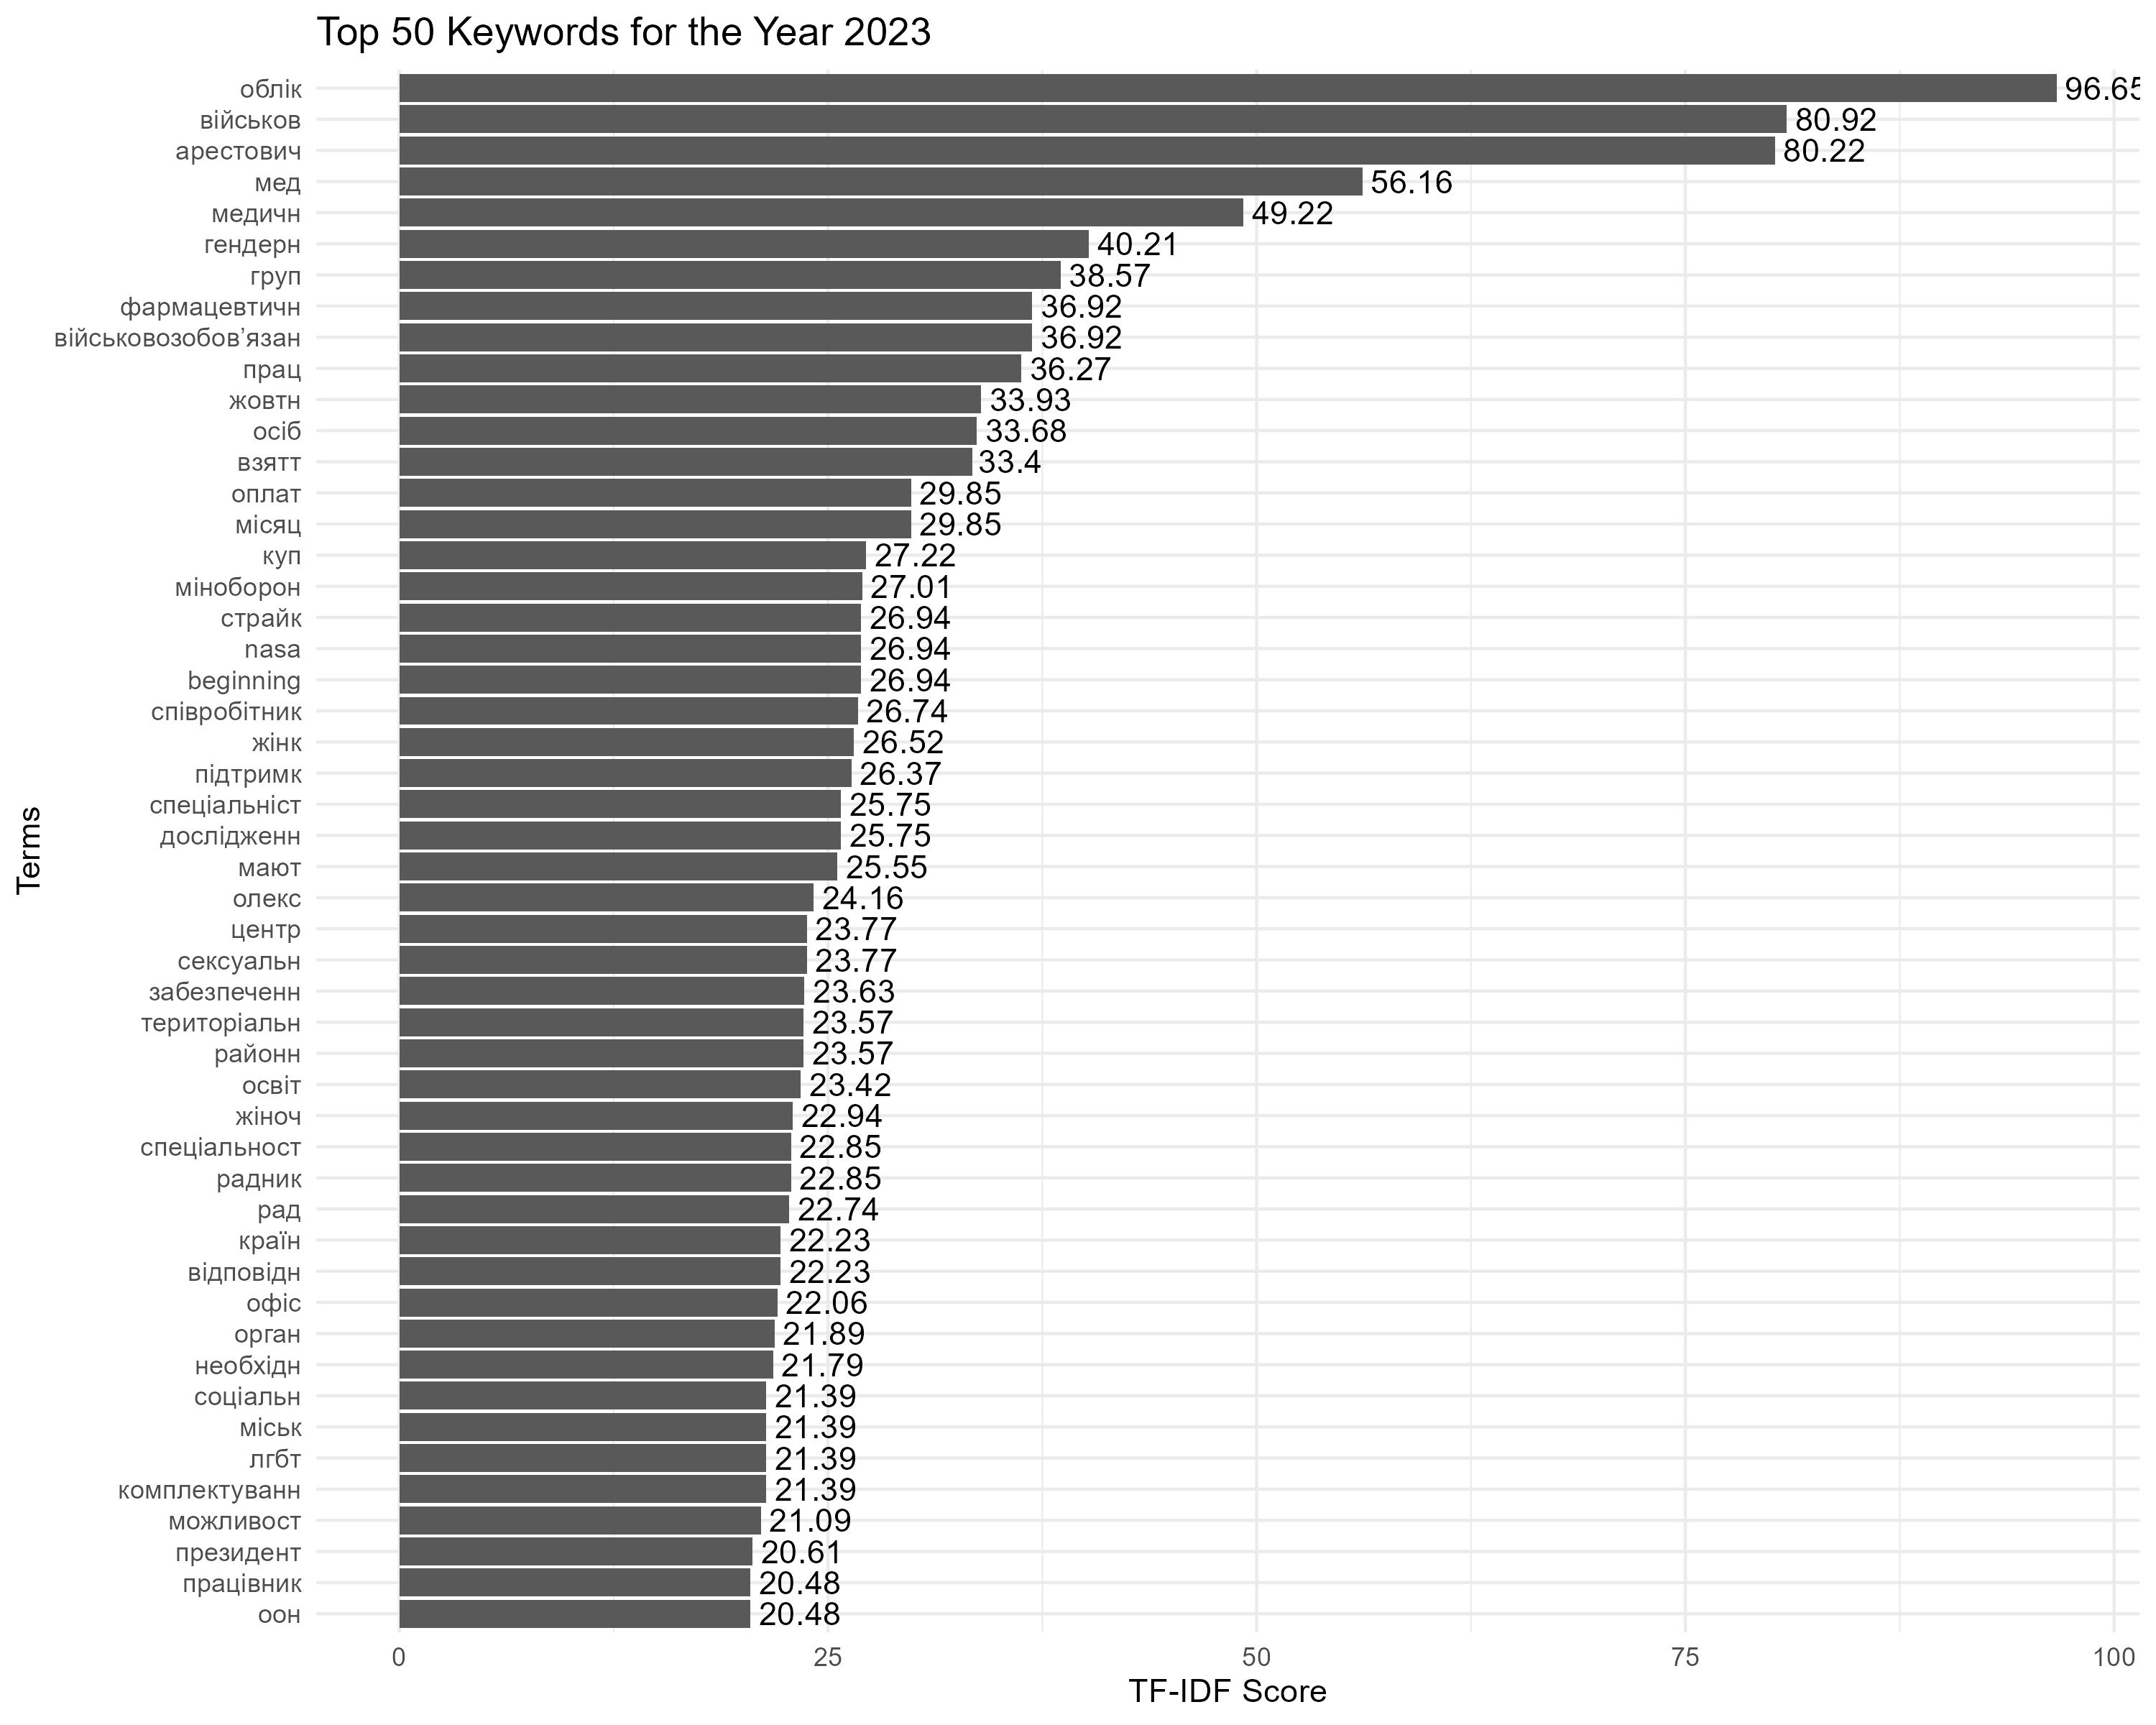

The file beside this chart, header and first rows:
Term, Score
облік, 96.65
військов, 80.92
арестович, 80.22
мед, 56.16
медичн, 49.22
гендерн, 40.21
груп, 38.57
військовозобов’язан, 36.92
фармацевтичн, 36.92
прац, 36.27
жовтн, 33.93
осіб, 33.68
взятт, 33.4
місяц, 29.85
оплат, 29.85
куп, 27.22
міноборон, 27.01
beginning, 26.94
nasa, 26.94
страйк, 26.94
співробітник, 26.74
жінк, 26.52
підтримк, 26.37
дослідженн, 25.75
спеціальніст, 25.75
мают, 25.55
олекс, 24.16
сексуальн, 23.77
центр, 23.77
забезпеченн, 23.63
районн, 23.57
територіальн, 23.57
освіт, 23.42
жіноч, 22.94
радник, 22.85
спеціальност, 22.85
рад, 22.74
відповідн, 22.23
країн, 22.23
офіс, 22.06
орган, 21.89
необхідн, 21.79
комплектуванн, 21.39
лгбт, 21.39
міськ, 21.39
соціальн, 21.39
можливост, 21.09
президент, 20.61
оон, 20.48
працівник, 20.48
